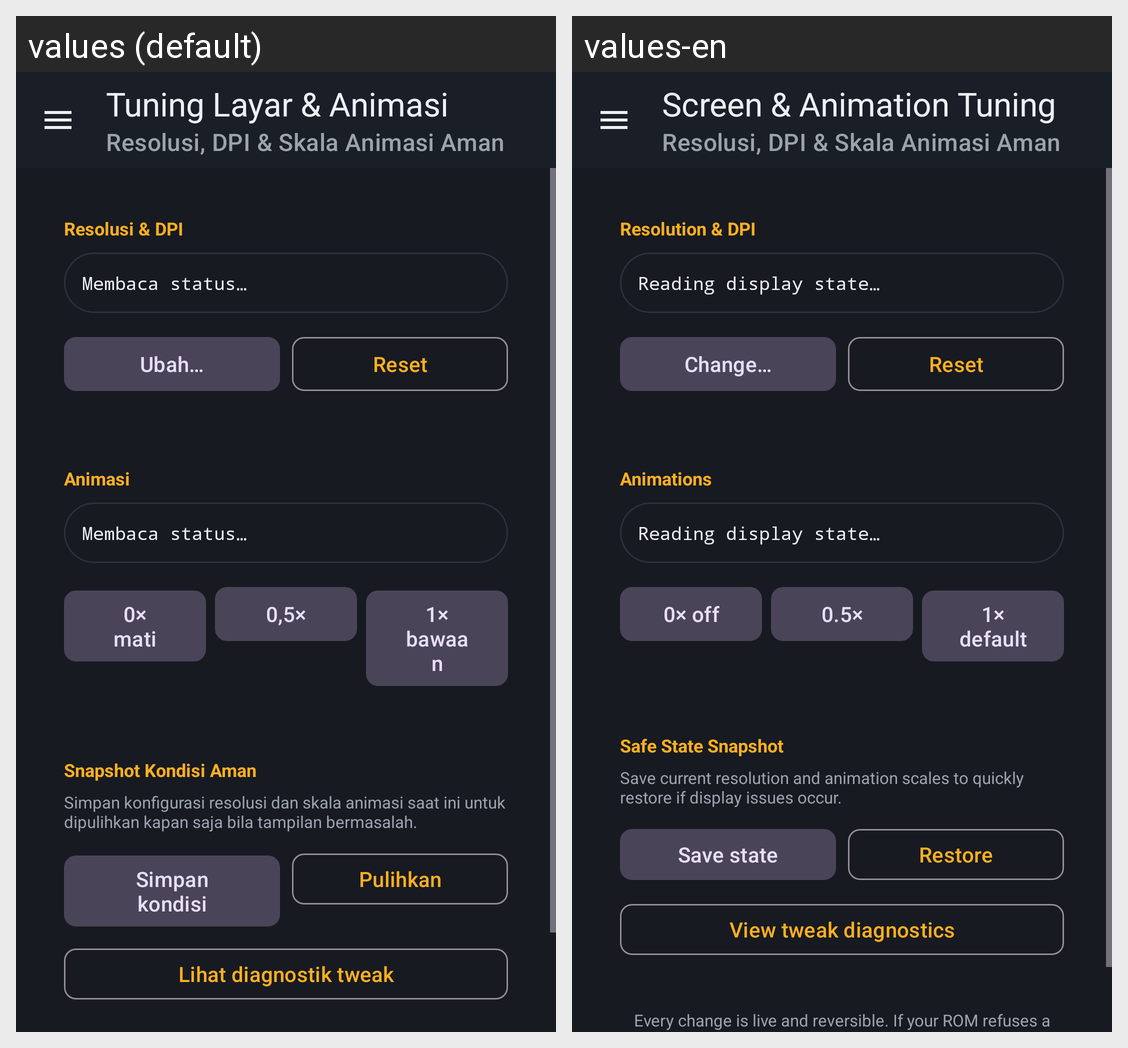

This grid shows one Android layout under two languages. Give, for every string resource on the screen, its name, the default text and each shown locale's text.
Android screen res/layout/activity_tweaks.xml rendered under 2 locales, left to right: values (default), values-en. Device: Nexus 5 (rendered at 1080×1920; each locale shown at half size, 540×960, under a caption strip naming it); theme Theme.OverlayOps.
Strings drawn on this screen, with the default value and each locale's value (text and hints the layout hard-codes, and strings that could not be matched under every locale, appear in the picture but are not listed):

nav_tweaks
  values: Tuning Layar & Animasi
  values-en: Screen & Animation Tuning

tweaks_display
  values: Resolusi & DPI
  values-en: Resolution & DPI

tweaks_reading
  values: Membaca status…
  values-en: Reading display state…

tweaks_size_change
  values: Ubah…
  values-en: Change…

tweaks_reset
  values: Reset
  values-en: Reset

tweaks_anim
  values: Animasi
  values-en: Animations

tweaks_anim_off
  values: 0× mati
  values-en: 0× off

tweaks_anim_half
  values: 0,5×
  values-en: 0.5×

tweaks_anim_full
  values: 1× bawaan
  values-en: 1× default

tweaks_snapshot_title
  values: Snapshot Kondisi Aman
  values-en: Safe State Snapshot

tweaks_snapshot_body
  values: Simpan konfigurasi resolusi dan skala animasi saat ini untuk dipulihkan kapan saja bila tampilan bermasalah.
  values-en: Save current resolution and animation scales to quickly restore if display issues occur.

snapshot_save
  values: Simpan kondisi
  values-en: Save state

snapshot_restore
  values: Pulihkan
  values-en: Restore

tweak_diagnostics
  values: Lihat diagnostik tweak
  values-en: View tweak diagnostics
